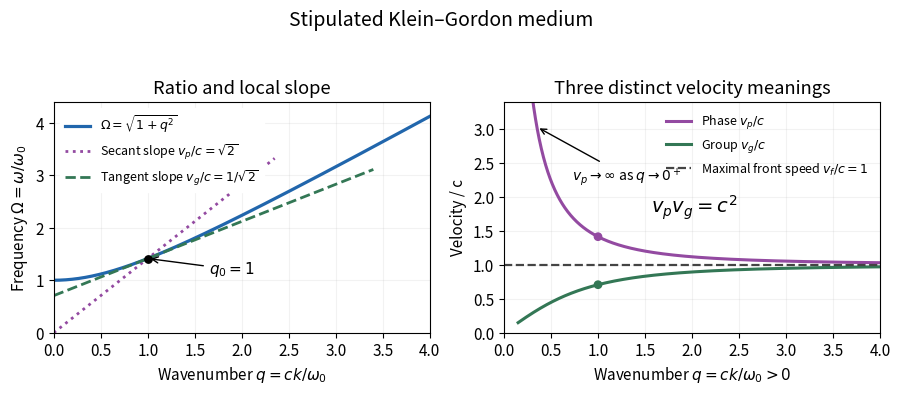

This figure's Python source: (Note: this script raises an exception after producing the figure.)
#!/usr/bin/env python3
"""Original dimensionless Klein-Gordon curves; matching PNG is saved to CWD.

Tested with Python 3.14, NumPy 2.3.5 and Matplotlib 3.10.7.
"""

from pathlib import Path

import matplotlib.pyplot as plt
import numpy as np


def main():
    plt.rcParams.update({"font.size": 11, "figure.facecolor": "white"})
    fig, (dispersion, speeds) = plt.subplots(1, 2, figsize=(9.2, 4.0))
    q = np.linspace(0, 4, 801)
    omega = np.sqrt(1 + q**2)
    q0, omega_c = 1.0, np.sqrt(2)
    vp, vg = omega_c / q0, q0 / omega_c
    dispersion.plot(q, omega, color="#2166ac", lw=2.3, label=r"$\Omega=\sqrt{1+q^2}$")
    secant_q = np.linspace(0, 2.35, 100)
    dispersion.plot(secant_q, vp * secant_q, color="#934aa1", ls=":", lw=2, label=r"Secant slope $v_p/c=\sqrt{2}$")
    tangent_q = np.linspace(0, 3.4, 100)
    dispersion.plot(tangent_q, omega_c + vg * (tangent_q - q0), color="#337755", ls="--", lw=2, label=r"Tangent slope $v_g/c=1/\sqrt{2}$")
    dispersion.scatter([q0], [omega_c], c="black", s=28, zorder=5)
    dispersion.annotate(r"$q_0=1$", (q0, omega_c), xytext=(1.65, 1.12), arrowprops={"arrowstyle": "->", "color": "black"})
    dispersion.set(xlim=(0, 4), ylim=(0, 4.4), xlabel=r"Wavenumber $q=ck/\omega_0$", ylabel=r"Frequency $\Omega=\omega/\omega_0$", title="Ratio and local slope")
    dispersion.legend(loc="upper left", fontsize=9, frameon=True, facecolor="white", edgecolor="white", framealpha=1)
    q_positive = np.linspace(0.15, 4, 1000)
    positive_omega = np.sqrt(1 + q_positive**2)
    speeds.plot(q_positive, positive_omega / q_positive, color="#934aa1", lw=2.2, label=r"Phase $v_p/c$")
    speeds.plot(q_positive, q_positive / positive_omega, color="#337755", lw=2.2, label=r"Group $v_g/c$")
    speeds.axhline(1, color="#444444", ls="--", lw=1.6, label=r"Maximal front speed $v_f/c=1$")
    speeds.scatter([1, 1], [vp, vg], c=["#934aa1", "#337755"], s=28, zorder=5)
    speeds.text(0.39, 0.52, r"$v_p v_g=c^2$", transform=speeds.transAxes, fontsize=14)
    speeds.annotate(r"$v_p\to\infty$ as $q\to0^+$", xy=(0.35, 3.03), xytext=(0.72, 2.25), fontsize=10, arrowprops={"arrowstyle": "->"})
    speeds.set(xlim=(0, 4), ylim=(0, 3.4), xlabel=r"Wavenumber $q=ck/\omega_0>0$", ylabel="Velocity / c", title="Three distinct velocity meanings")
    speeds.legend(loc="upper right", fontsize=9, frameon=False)
    for ax in (dispersion, speeds):
        ax.grid(alpha=0.16)
        ax.set_facecolor("white")
    fig.suptitle("Stipulated Klein–Gordon medium", fontsize=14)
    fig.tight_layout(rect=(0, 0, 1, 0.94))
    fig.savefig(Path.cwd() / (Path(__file__).stem + ".png"), dpi=120, facecolor="white", transparent=False)
    plt.close(fig)


if __name__ == "__main__":
    main()
